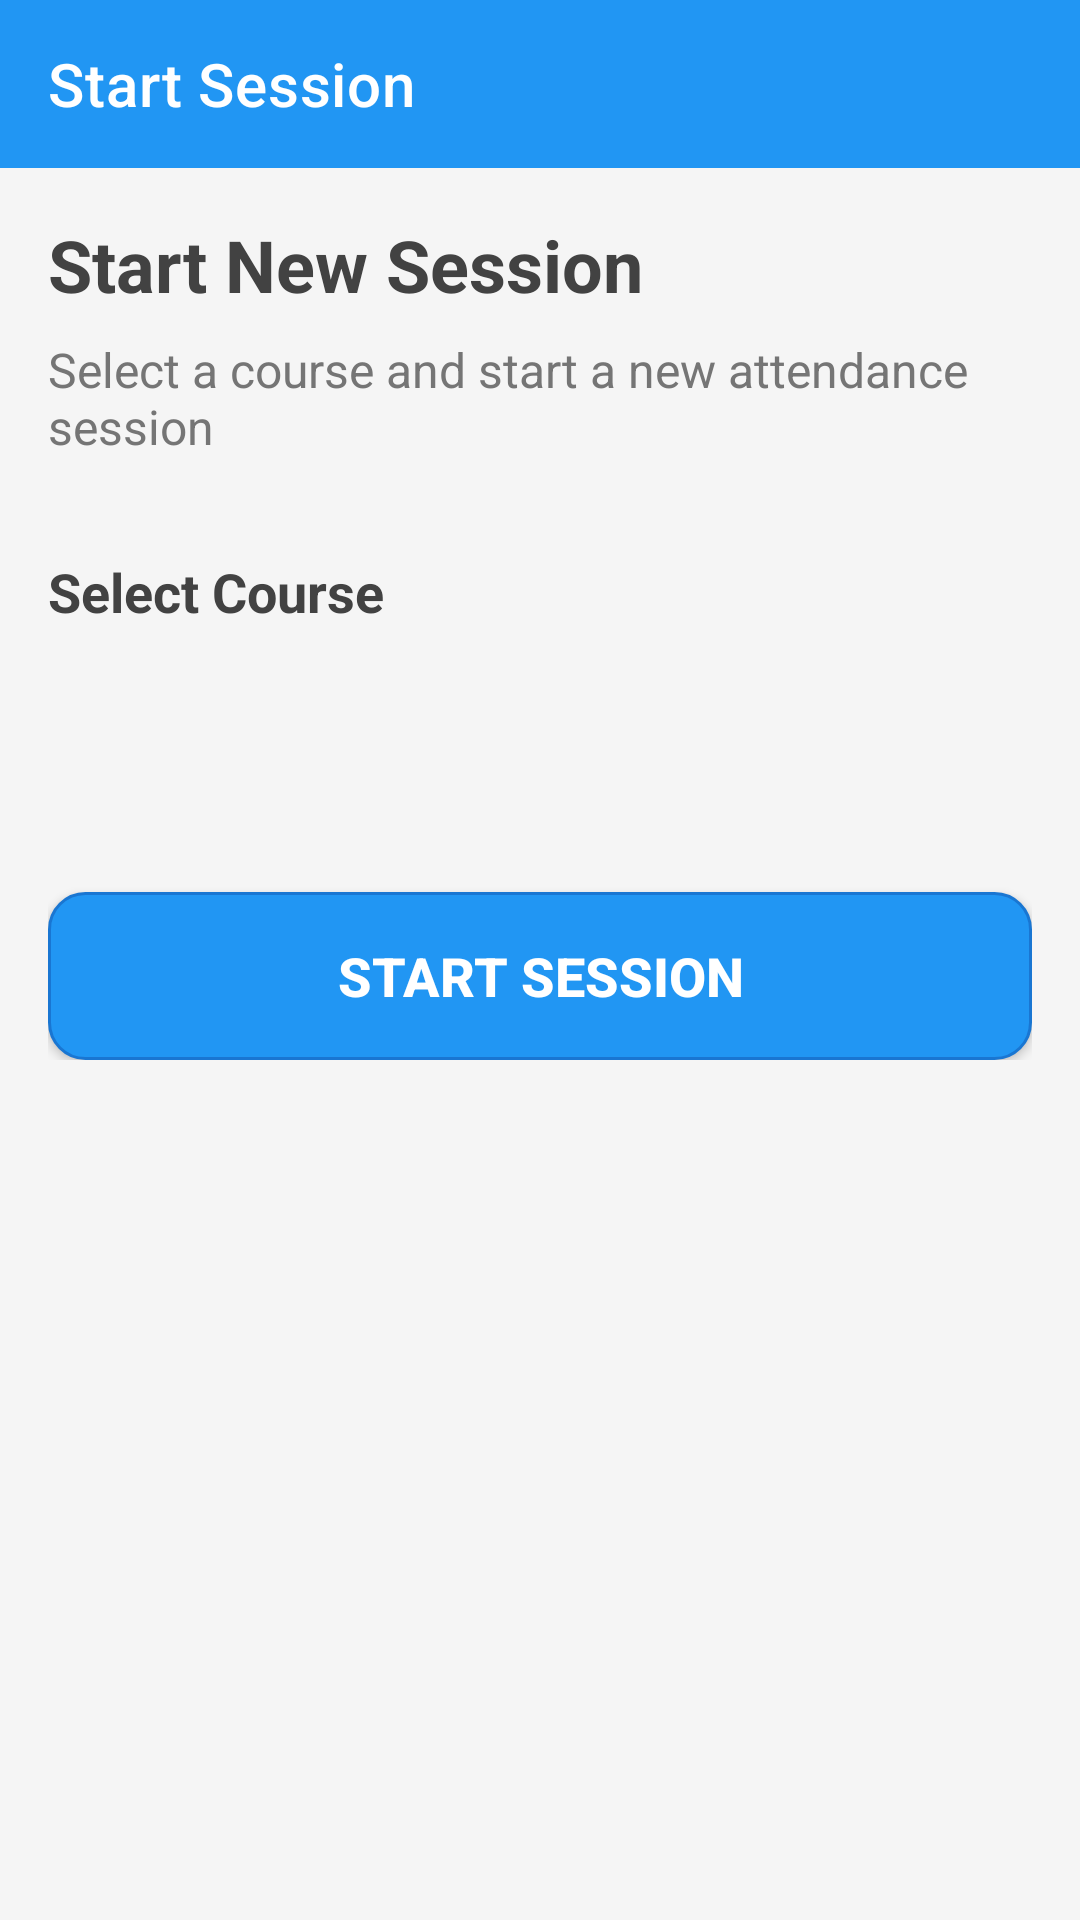

Here is an Android app screen rendered from its layout file. Give the layout XML and the strings, colors and styles it references.
<!-- AndroidManifest.xml: application theme Theme.SemScan -->
<!-- res/layout/activity_teacher_start_session.xml -->
<?xml version="1.0" encoding="utf-8"?>
<LinearLayout xmlns:android="http://schemas.android.com/apk/res/android"
    xmlns:app="http://schemas.android.com/apk/res-auto"
    android:layout_width="match_parent"
    android:layout_height="match_parent"
    android:orientation="vertical"
    android:background="@color/background_light">

    
    <androidx.appcompat.widget.Toolbar
        android:id="@+id/toolbar"
        android:layout_width="match_parent"
        android:layout_height="?attr/actionBarSize"
        android:background="@color/primary_blue"
        android:theme="@style/ThemeOverlay.AppCompat.Dark.ActionBar"
        app:title="Start Session"
        app:titleTextColor="@color/white"
        app:navigationIcon="@drawable/ic_arrow_back" />

    
    <ScrollView
        android:layout_width="match_parent"
        android:layout_height="0dp"
        android:layout_weight="1"
        android:padding="16dp">

        <LinearLayout
            android:layout_width="match_parent"
            android:layout_height="wrap_content"
            android:orientation="vertical">

            
            <TextView
                android:layout_width="wrap_content"
                android:layout_height="wrap_content"
                android:text="Start New Session"
                android:textSize="24sp"
                android:textStyle="bold"
                android:textColor="@color/gray_800"
                android:layout_marginBottom="8dp" />

            <TextView
                android:layout_width="wrap_content"
                android:layout_height="wrap_content"
                android:text="Select a course and start a new attendance session"
                android:textSize="16sp"
                android:textColor="@color/gray_600"
                android:layout_marginBottom="32dp" />

            
            <TextView
                android:layout_width="wrap_content"
                android:layout_height="wrap_content"
                android:text="Select Course"
                android:textSize="18sp"
                android:textStyle="bold"
                android:textColor="@color/gray_800"
                android:layout_marginBottom="8dp" />

            <Spinner
                android:id="@+id/spinner_course"
                android:layout_width="match_parent"
                android:layout_height="48dp"
                android:layout_marginBottom="32dp"
                android:background="@drawable/spinner_background" />

            
            <Button
                android:id="@+id/btn_start_session"
                android:layout_width="match_parent"
                android:layout_height="56dp"
                android:text="Start Session"
                android:textSize="18sp"
                android:textStyle="bold"
                android:background="@drawable/button_primary"
                android:textColor="@color/white" />

        </LinearLayout>

    </ScrollView>

</LinearLayout>
<!-- resources referenced by this layout -->
<resources>
  <color name="background_light">#FFF5F5F5</color>
  <color name="gray_600">#FF757575</color>
  <color name="gray_800">#FF424242</color>
  <color name="primary_blue">#FF2196F3</color>
  <color name="white">#FFFFFFFF</color>
  <!-- drawable button_primary (drawable) -->
  <?xml version="1.0" encoding="utf-8"?>
  <shape xmlns:android="http://schemas.android.com/apk/res/android"
      android:shape="rectangle">
      <solid android:color="@color/primary_blue" />
      <corners android:radius="12dp" />
      <stroke
          android:width="1dp"
          android:color="@color/primary_blue_dark" />
  </shape>
  <style name="Theme.SemScan" parent="Theme.MaterialComponents.Light.NoActionBar">
          
          <item name="colorPrimary">@color/purple_500</item>
          <item name="colorPrimaryVariant">@color/purple_700</item>
          <item name="colorOnPrimary">@color/white</item>
          
          <item name="colorSecondary">@color/teal_200</item>
          <item name="colorSecondaryVariant">@color/teal_700</item>
          <item name="colorOnSecondary">@color/black</item>
          
          <item name="android:statusBarColor" tools:targetApi="l">?attr/colorPrimaryVariant</item>
          
      </style>
  <color name="primary_blue_dark">#FF1976D2</color>
  <color name="purple_500">#FF6200EE</color>
  <color name="purple_700">#FF3700B3</color>
  <color name="teal_200">#FF03DAC5</color>
  <color name="teal_700">#FF018786</color>
  <color name="black">#FF000000</color>
</resources>
